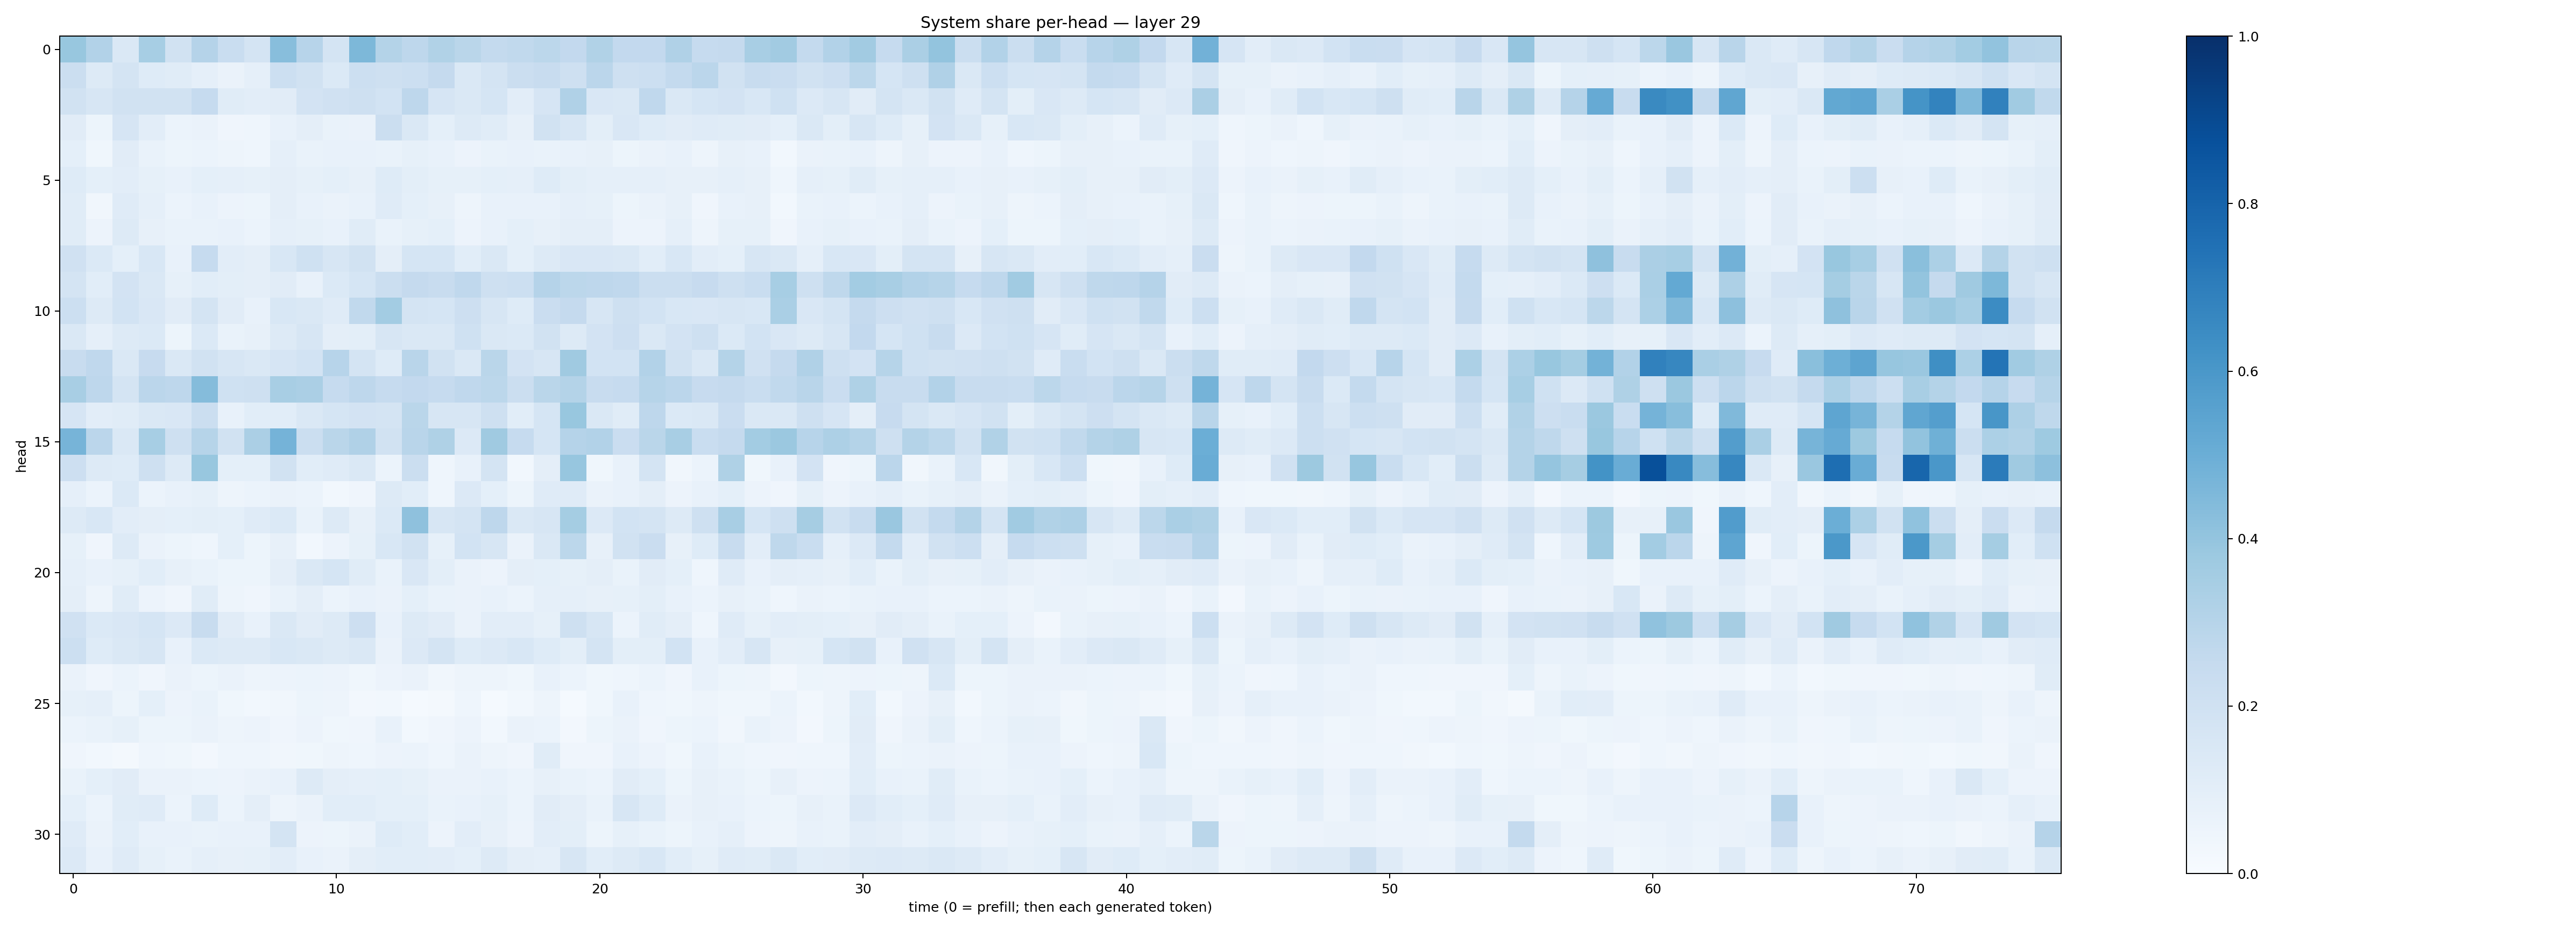

The table this chart was drawn from, first rows:
0.38785222, 0.31034032, 0.14213455, 0.344181, 0.19000663, 0.3017433, 0.23128407, 0.17790207, 0.4282929, 0.29573452, 0.17360175, 0.45499736, 0.30785036, 0.27603588, 0.31632087, 0.28687143, 0.25733304, 0.2638187, 0.28026417, 0.25992772, 0.31580788, 0.25820827, 0.26136428, 0.32011598
0.2245, 0.1277, 0.1774, 0.1232, 0.1145, 0.0895, 0.06337, 0.08699, 0.2165, 0.1929, 0.1384, 0.2178, 0.2097, 0.2167, 0.2519, 0.1447, 0.1771, 0.2193, 0.2383, 0.2106, 0.2816, 0.2071, 0.2176, 0.256
0.1918, 0.1569, 0.1945, 0.1903, 0.1919, 0.2485, 0.1156, 0.1035, 0.1126, 0.1829, 0.1981, 0.2069, 0.1845, 0.2756, 0.1657, 0.146, 0.1687, 0.1045, 0.1647, 0.3203, 0.1499, 0.1425, 0.2665, 0.1423
0.1097, 0.05223, 0.1654, 0.105, 0.062, 0.06628, 0.03924, 0.04304, 0.07392, 0.09502, 0.0676, 0.06556, 0.2211, 0.1423, 0.09237, 0.13, 0.114, 0.07877, 0.1909, 0.1573, 0.09912, 0.1497, 0.1231, 0.1116
0.09312, 0.03797, 0.1109, 0.06657, 0.05244, 0.0616, 0.05042, 0.04606, 0.08594, 0.0677, 0.07585, 0.07651, 0.06816, 0.08298, 0.07812, 0.05756, 0.06832, 0.07361, 0.06707, 0.07092, 0.07907, 0.05224, 0.06528, 0.07471
0.1212, 0.09352, 0.1041, 0.08225, 0.07208, 0.09223, 0.08763, 0.08569, 0.09669, 0.08448, 0.09039, 0.08185, 0.1217, 0.1002, 0.08539, 0.08527, 0.09139, 0.08698, 0.1226, 0.09981, 0.08748, 0.08795, 0.08898, 0.07994
0.1152, 0.03478, 0.1176, 0.08685, 0.06182, 0.0775, 0.05723, 0.05342, 0.09541, 0.07567, 0.06423, 0.07682, 0.1197, 0.09171, 0.07889, 0.04941, 0.07287, 0.07512, 0.07808, 0.08823, 0.08519, 0.05276, 0.0658, 0.07957
0.1169, 0.05493, 0.1315, 0.07892, 0.06764, 0.06735, 0.07119, 0.06001, 0.08799, 0.08267, 0.07328, 0.1165, 0.07027, 0.08413, 0.09031, 0.05615, 0.07592, 0.09254, 0.07896, 0.09608, 0.09602, 0.05813, 0.05711, 0.08775
0.1972, 0.1391, 0.09092, 0.1533, 0.07346, 0.2463, 0.103, 0.09482, 0.1562, 0.2023, 0.1611, 0.1882, 0.09614, 0.168, 0.1708, 0.106, 0.1421, 0.09127, 0.1262, 0.1487, 0.1505, 0.1477, 0.1069, 0.1546
0.177, 0.1071, 0.1813, 0.144, 0.08509, 0.1067, 0.1014, 0.09469, 0.1108, 0.07618, 0.1387, 0.1685, 0.2226, 0.2528, 0.2362, 0.2692, 0.2058, 0.2164, 0.3012, 0.2808, 0.2772, 0.2658, 0.2188, 0.2207
0.216, 0.131, 0.1871, 0.1511, 0.1121, 0.1757, 0.1126, 0.07631, 0.1553, 0.1469, 0.12, 0.2632, 0.3593, 0.173, 0.1706, 0.2148, 0.1637, 0.1238, 0.229, 0.2513, 0.1624, 0.2089, 0.1868, 0.153
0.1449, 0.0865, 0.1326, 0.1382, 0.05252, 0.138, 0.06872, 0.07872, 0.1296, 0.163, 0.09617, 0.1014, 0.1573, 0.1474, 0.1426, 0.2027, 0.1419, 0.1373, 0.1897, 0.1322, 0.1805, 0.2126, 0.1467, 0.1804
0.2421, 0.2658, 0.1439, 0.2448, 0.1483, 0.1934, 0.1578, 0.1415, 0.165, 0.1851, 0.2938, 0.1742, 0.122, 0.291, 0.1939, 0.1459, 0.2876, 0.1833, 0.1632, 0.3694, 0.1858, 0.1846, 0.3113, 0.1879
0.3422, 0.276, 0.1744, 0.2843, 0.2736, 0.4354, 0.203, 0.2107, 0.3413, 0.3344, 0.2477, 0.2768, 0.2487, 0.2611, 0.2466, 0.2688, 0.2785, 0.2262, 0.2857, 0.3069, 0.2352, 0.2482, 0.2991, 0.2814
0.1675, 0.105, 0.1156, 0.1467, 0.1499, 0.2203, 0.07641, 0.1075, 0.1061, 0.1482, 0.1688, 0.1834, 0.1755, 0.2859, 0.1631, 0.1583, 0.2097, 0.1087, 0.1698, 0.3873, 0.1428, 0.1135, 0.2756, 0.1397
0.4721, 0.2827, 0.1473, 0.3443, 0.2075, 0.2986, 0.194, 0.333, 0.476, 0.2198, 0.287, 0.3164, 0.1897, 0.2914, 0.3229, 0.1336, 0.3672, 0.2476, 0.1687, 0.3014, 0.3121, 0.2275, 0.2861, 0.3433
0.2148, 0.1261, 0.1241, 0.2083, 0.1303, 0.3885, 0.092, 0.09081, 0.1939, 0.1061, 0.1202, 0.1417, 0.06016, 0.2211, 0.04508, 0.07721, 0.1754, 0.02954, 0.09725, 0.3923, 0.0375, 0.07482, 0.1743, 0.03346
0.08707, 0.06171, 0.1385, 0.06052, 0.07111, 0.08392, 0.04967, 0.06078, 0.06587, 0.0601, 0.0302, 0.04024, 0.1268, 0.107, 0.04519, 0.1359, 0.09277, 0.05349, 0.1204, 0.1183, 0.06517, 0.07488, 0.09652, 0.05759
0.1315, 0.1529, 0.1019, 0.09607, 0.0902, 0.09896, 0.09098, 0.1198, 0.1372, 0.0672, 0.1265, 0.08067, 0.1373, 0.4117, 0.1585, 0.1787, 0.2763, 0.1482, 0.1607, 0.3516, 0.1354, 0.1852, 0.1791, 0.1299
0.08254, 0.04081, 0.1266, 0.06612, 0.05273, 0.04321, 0.0912, 0.05413, 0.0806, 0.02939, 0.0576, 0.08578, 0.156, 0.1901, 0.08394, 0.1853, 0.164, 0.06285, 0.1414, 0.2794, 0.08001, 0.1945, 0.2284, 0.08148
0.08813, 0.07388, 0.08426, 0.107, 0.08152, 0.06653, 0.05213, 0.05291, 0.09765, 0.1465, 0.1699, 0.114, 0.06951, 0.1496, 0.09994, 0.06307, 0.05792, 0.09598, 0.09155, 0.08525, 0.09558, 0.06822, 0.1096, 0.09004
0.09742, 0.04854, 0.1157, 0.05826, 0.04284, 0.1166, 0.05021, 0.04296, 0.06776, 0.09645, 0.05934, 0.07366, 0.06283, 0.0937, 0.06857, 0.06464, 0.07078, 0.06152, 0.08696, 0.08966, 0.07924, 0.08534, 0.09961, 0.0744
0.1992, 0.1404, 0.1511, 0.1707, 0.1328, 0.2346, 0.1099, 0.07733, 0.1411, 0.1122, 0.1313, 0.2132, 0.07542, 0.1255, 0.1104, 0.06282, 0.1029, 0.1055, 0.08325, 0.2073, 0.1638, 0.05924, 0.1162, 0.0971
0.2168, 0.1225, 0.1455, 0.1579, 0.07323, 0.1393, 0.1275, 0.1308, 0.1525, 0.1466, 0.1253, 0.1469, 0.06409, 0.1347, 0.1727, 0.1227, 0.1345, 0.1552, 0.1216, 0.1015, 0.1734, 0.09884, 0.1008, 0.1864
0.06506, 0.04279, 0.06125, 0.03967, 0.06492, 0.05371, 0.06492, 0.04956, 0.05496, 0.06196, 0.05669, 0.0358, 0.05559, 0.06568, 0.03251, 0.04821, 0.04911, 0.03787, 0.0762, 0.06166, 0.03638, 0.04499, 0.06147, 0.0401
0.08583, 0.08983, 0.05351, 0.0903, 0.05515, 0.06771, 0.03724, 0.02983, 0.03164, 0.0532, 0.04931, 0.02369, 0.02784, 0.01459, 0.017, 0.04579, 0.01516, 0.02951, 0.04849, 0.01209, 0.03794, 0.0715, 0.04383, 0.0384
0.05915, 0.06721, 0.08546, 0.05234, 0.05381, 0.06551, 0.04729, 0.05574, 0.03944, 0.05619, 0.03898, 0.03992, 0.07259, 0.02971, 0.04216, 0.05484, 0.02746, 0.06432, 0.06114, 0.026, 0.05079, 0.06269, 0.04034, 0.05227
0.0427, 0.03092, 0.02209, 0.04371, 0.03554, 0.02714, 0.04623, 0.04304, 0.03456, 0.03836, 0.05001, 0.04417, 0.05673, 0.06186, 0.04519, 0.06501, 0.04909, 0.04223, 0.1155, 0.03949, 0.04138, 0.07088, 0.05735, 0.03743
0.06758, 0.09308, 0.1101, 0.06457, 0.06295, 0.06037, 0.0551, 0.06252, 0.07411, 0.1252, 0.09541, 0.08849, 0.09203, 0.08264, 0.06627, 0.06458, 0.07415, 0.05913, 0.08176, 0.06845, 0.06012, 0.1126, 0.09107, 0.05381
0.09257, 0.06103, 0.1144, 0.121, 0.06206, 0.1212, 0.06022, 0.09699, 0.04989, 0.06589, 0.1069, 0.1074, 0.09251, 0.09052, 0.06893, 0.07766, 0.08329, 0.06199, 0.1105, 0.0944, 0.06874, 0.1604, 0.1226, 0.06313
0.1182, 0.0641, 0.1063, 0.07119, 0.07163, 0.06815, 0.07705, 0.0707, 0.1731, 0.05661, 0.05239, 0.0649, 0.1214, 0.1091, 0.05824, 0.1054, 0.07991, 0.05756, 0.105, 0.1007, 0.05424, 0.08515, 0.06715, 0.05188
0.1361, 0.076, 0.1188, 0.08499, 0.06835, 0.08943, 0.0806, 0.08452, 0.1025, 0.0775, 0.06338, 0.09666, 0.1059, 0.1082, 0.1042, 0.09108, 0.1285, 0.0939, 0.08935, 0.1606, 0.107, 0.1279, 0.1545, 0.1087
